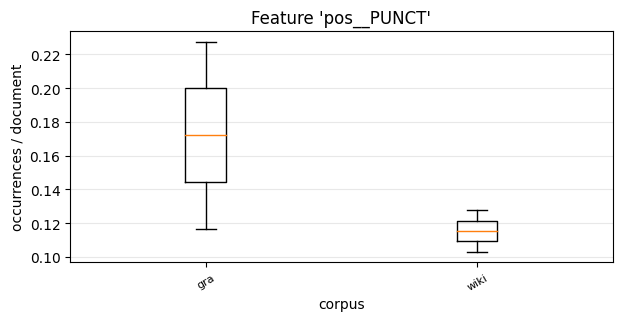

Data behind this chart, as committed beside it:
, 0, 1
gra, 0.1166, 0.2275
wiki, 0.1277, 0.1031
